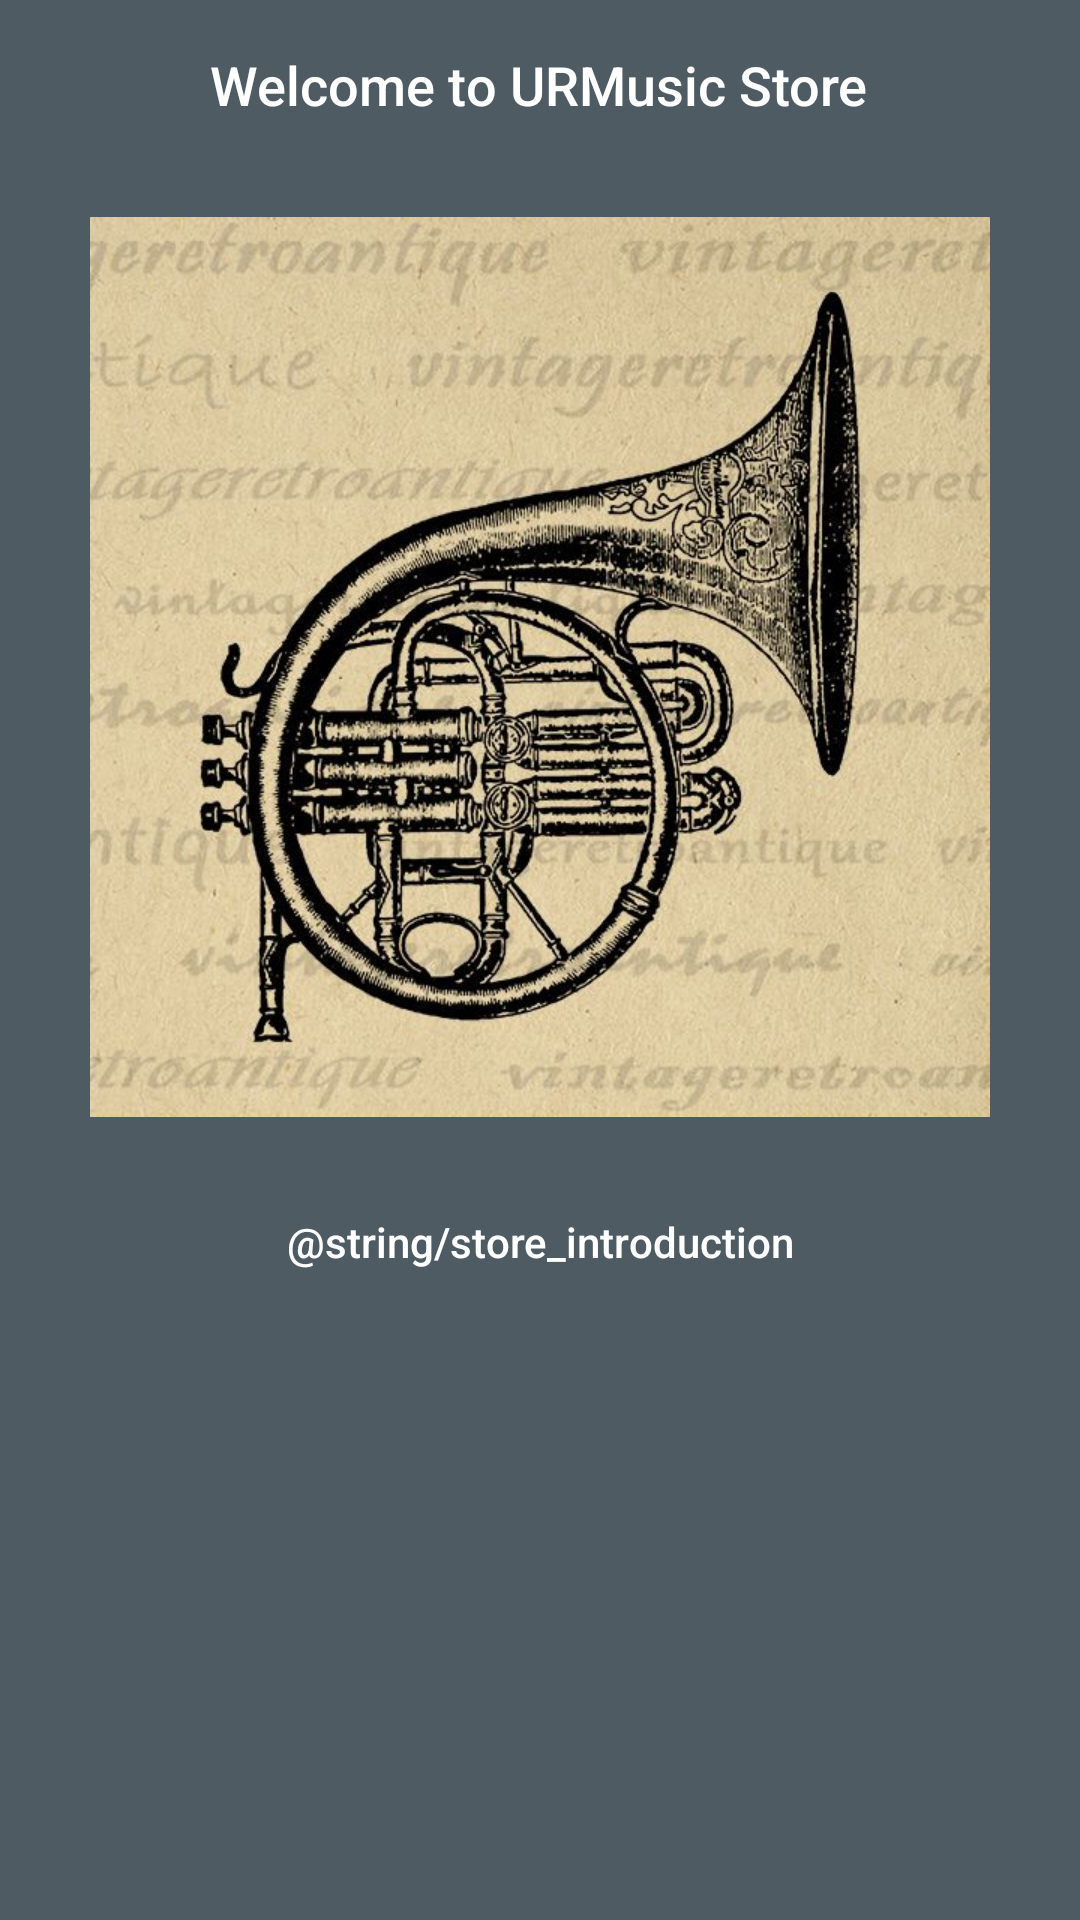

Layout XML and referenced resources for this Android screen:
<!-- AndroidManifest.xml: application theme Theme.URMusic -->
<!-- res/layout/music_store.xml -->
<?xml version="1.0" encoding="utf-8"?>
<androidx.constraintlayout.widget.ConstraintLayout
    xmlns:android="http://schemas.android.com/apk/res/android"
    xmlns:app="http://schemas.android.com/apk/res-auto"
    xmlns:tools="http://schemas.android.com/tools"
    android:layout_width="match_parent"
    android:layout_height="match_parent">

    <TextView
        android:id="@+id/store_greeting_text"
        android:layout_width="wrap_content"
        android:layout_height="wrap_content"
        android:layout_marginStart="16dp"
        android:layout_marginLeft="16dp"
        android:layout_marginTop="16dp"
        android:layout_marginEnd="16dp"
        android:layout_marginRight="16dp"
        android:fontFamily="sans-serif-medium"
        android:text="@string/store_greeting"
        android:textSize="18sp"
        app:layout_constraintEnd_toEndOf="parent"
        app:layout_constraintHorizontal_bias="0.496"
        app:layout_constraintStart_toStartOf="parent"
        app:layout_constraintTop_toTopOf="parent" />

    <ImageView
        android:id="@+id/imageView"
        android:layout_width="300dp"
        android:layout_height="300dp"
        android:layout_marginStart="16dp"
        android:layout_marginLeft="16dp"
        android:layout_marginEnd="16dp"
        android:layout_marginRight="16dp"
        android:layout_marginTop="32dp"
        app:layout_constraintEnd_toEndOf="parent"
        app:layout_constraintStart_toStartOf="parent"
        app:srcCompat="@drawable/store_logo"
        tools:layout_editor_absoluteY="16dp"
        app:layout_constraintTop_toBottomOf="@id/store_greeting_text"/>

    <TextView
        android:id="@+id/store_introduction"
        android:layout_width="wrap_content"
        android:layout_height="wrap_content"
        android:layout_marginStart="16dp"
        android:layout_marginLeft="16dp"
        android:layout_marginEnd="16dp"
        android:layout_marginRight="16dp"
        android:layout_marginTop="32dp"
        android:fontFamily="sans-serif-medium"
        android:paddingLeft="16dp"
        android:paddingRight="16dp"
        android:text="@string/store_introduction"
        android:textSize="14sp"
        app:layout_constraintEnd_toEndOf="parent"
        app:layout_constraintStart_toStartOf="parent"
        app:layout_constraintTop_toBottomOf="@+id/imageView" />
</androidx.constraintlayout.widget.ConstraintLayout>
<!-- resources referenced by this layout -->
<resources>
  <!-- drawable store_logo: jpg bitmap (drawable, 93110 bytes) -->
  <string name="store_greeting">Welcome to URMusic Store</string>
  <style name="Theme.URMusic" parent="Theme.MaterialComponents.DayNight.DarkActionBar">
          
          <item name="colorPrimary">@color/black_primary</item>
          <item name="colorPrimaryVariant">@color/black_light</item>
          <item name="colorOnPrimary">@color/black_dark</item>
          <item name="android:windowBackground">@color/black_light</item>
          <item name="android:textColorPrimary">@color/white</item>
          <item name="android:textColor">@color/white</item>
          
          <item name="colorSecondary">@color/orange_secondary</item>
          <item name="colorSecondaryVariant">@color/orange_light</item>
          <item name="colorOnSecondary">@color/orange_dark</item>
          
          <item name="android:statusBarColor" tools:targetApi="l">?attr/colorPrimaryVariant</item>
          
      </style>
  <color name="black_primary">#263238</color>
  <color name="black_light">#4f5b62</color>
  <color name="black_dark">#000a12</color>
  <color name="white">#FFFFFFFF</color>
  <color name="orange_secondary">#fb8c00</color>
  <color name="orange_light">#ffbd45</color>
  <color name="orange_dark">#c25e00</color>
</resources>
